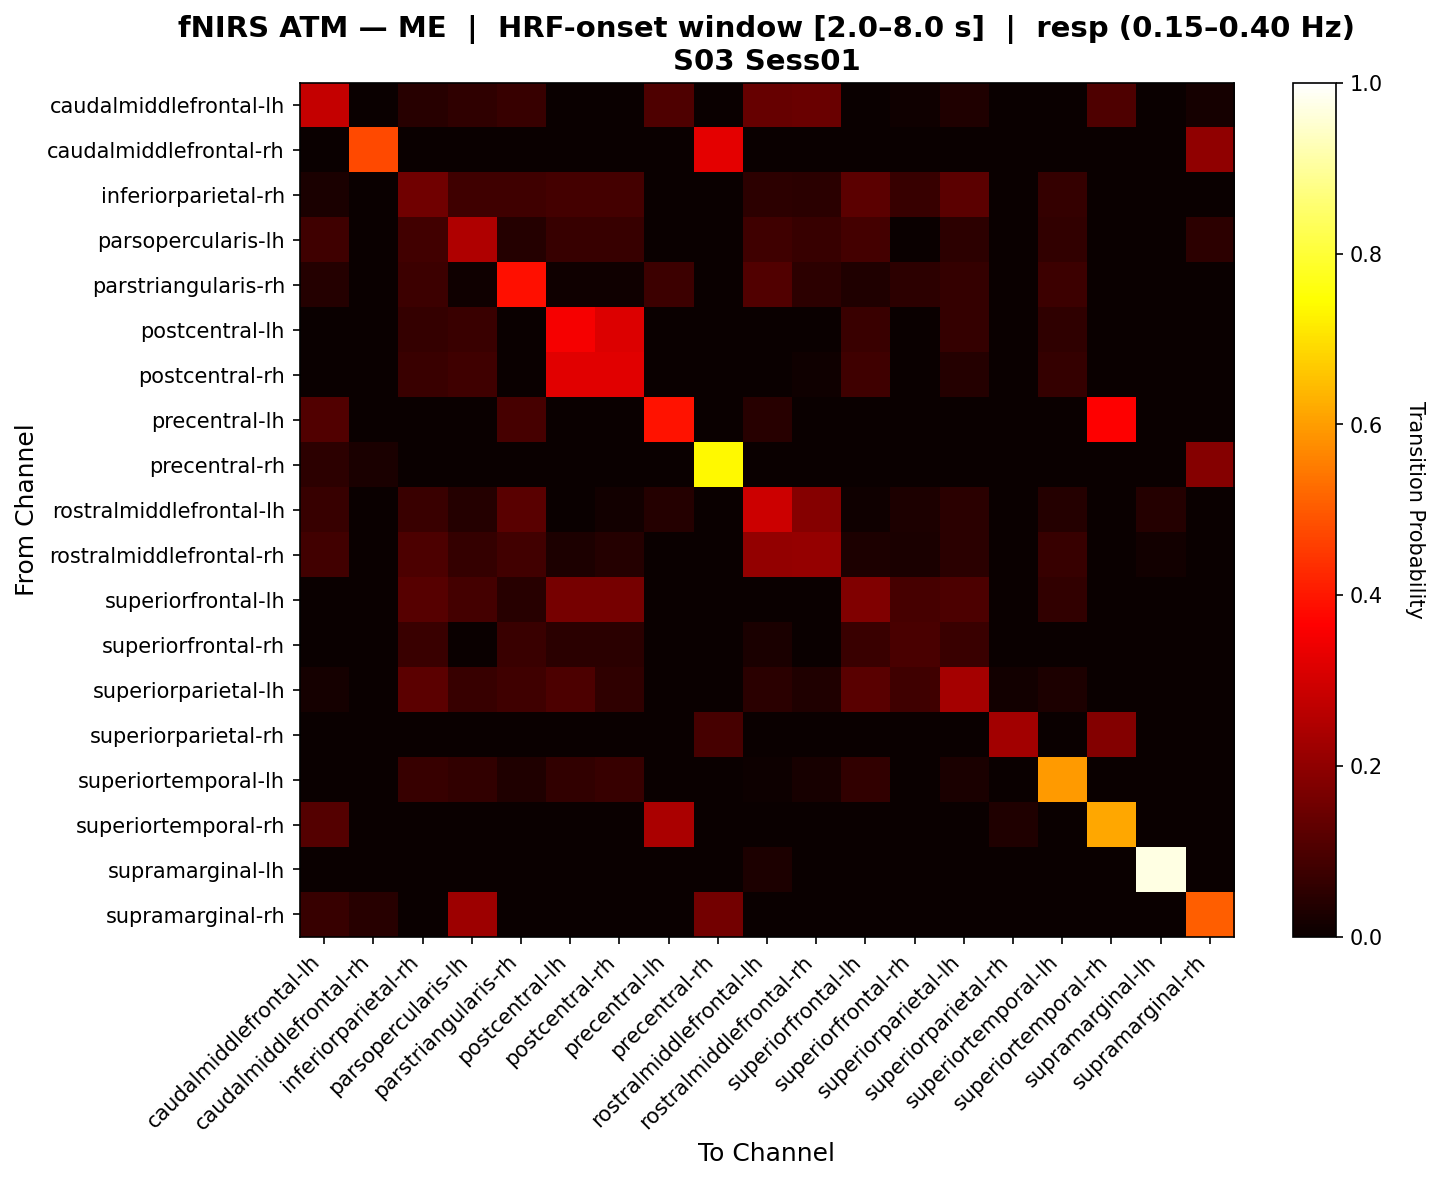

The table this chart was drawn from, first rows:
, caudalmiddlefrontal-lh, caudalmiddlefrontal-rh, inferiorparietal-rh, parsopercularis-lh, parstriangularis-rh, postcentral-lh, postcentral-rh, precentral-lh, precentral-rh, rostralmiddlefrontal-lh, rostralmiddlefrontal-rh, superiorfrontal-lh, superiorfrontal-rh, superiorparietal-lh, superiorparietal-rh, superiortemporal-lh, superiortemporal-rh, supramarginal-lh, supramarginal-rh
caudalmiddlefrontal-lh, 0.2806, 0.0, 0.04545, 0.05682, 0.06818, 0.0, 0.0, 0.1034, 0.0, 0.1368, 0.1426, 0.0, 0.01136, 0.03409, 0.0, 0.0, 0.1034, 0.0, 0.01724
caudalmiddlefrontal-rh, 0.0, 0.475, 0.0, 0.0, 0.0, 0.0, 0.0, 0.0, 0.325, 0.0, 0.0, 0.0, 0.0, 0.0, 0.0, 0.0, 0.0, 0.0, 0.2
inferiorparietal-rh, 0.02703, 0.0, 0.1549, 0.08197, 0.08108, 0.08728, 0.08728, 0.0, 0.0, 0.05405, 0.04874, 0.1225, 0.06757, 0.1221, 0.0, 0.06557, 0.0, 0.0, 0.0
parsopercularis-lh, 0.08108, 0.0, 0.08369, 0.2499, 0.04054, 0.07018, 0.07018, 0.0, 0.0, 0.08108, 0.06757, 0.08772, 0.0, 0.05263, 0.0, 0.0614, 0.0, 0.0, 0.05405
parstriangularis-rh, 0.04255, 0.0, 0.07447, 0.01064, 0.3881, 0.01064, 0.01064, 0.07576, 0.0, 0.1093, 0.05319, 0.03191, 0.05319, 0.06383, 0.0, 0.07576, 0.0, 0.0, 0.0
postcentral-lh, 0.0, 0.0, 0.06452, 0.07258, 0.0, 0.3548, 0.3145, 0.0, 0.0, 0.0, 0.0, 0.07258, 0.0, 0.06452, 0.0, 0.05645, 0.0, 0.0, 0.0
postcentral-rh, 0.0, 0.0, 0.07377, 0.08197, 0.0, 0.3238, 0.3238, 0.0, 0.0, 0.0, 0.008197, 0.08197, 0.0, 0.04098, 0.0, 0.06557, 0.0, 0.0, 0.0
precentral-lh, 0.1061, 0.0, 0.0, 0.0, 0.09091, 0.0, 0.0, 0.3939, 0.0, 0.04545, 0.0, 0.0, 0.0, 0.0, 0.0, 0.0, 0.3636, 0.0, 0.0
precentral-rh, 0.05263, 0.02632, 0.0, 0.0, 0.0, 0.0, 0.0, 0.0, 0.7368, 0.0, 0.0, 0.0, 0.0, 0.0, 0.0, 0.0, 0.0, 0.0, 0.1842
rostralmiddlefrontal-lh, 0.06863, 0.0, 0.07234, 0.03922, 0.119, 0.0, 0.01351, 0.04054, 0.0, 0.2909, 0.1865, 0.009804, 0.02941, 0.04902, 0.0, 0.04054, 0.0, 0.04054, 0.0
rostralmiddlefrontal-rh, 0.08532, 0.0, 0.1012, 0.06349, 0.08333, 0.02778, 0.04167, 0.0, 0.0, 0.2063, 0.2083, 0.02778, 0.02381, 0.04762, 0.0, 0.06944, 0.0, 0.01389, 0.0
superiorfrontal-lh, 0.0, 0.0, 0.1156, 0.08772, 0.04545, 0.1611, 0.1611, 0.0, 0.0, 0.0, 0.0, 0.1786, 0.09091, 0.09809, 0.0, 0.0614, 0.0, 0.0, 0.0
superiorfrontal-rh, 0.0, 0.0, 0.07143, 0.0, 0.07143, 0.04762, 0.04762, 0.0, 0.0, 0.02381, 0.0, 0.07143, 0.09524, 0.07143, 0.0, 0.0, 0.0, 0.0, 0.0
superiorparietal-lh, 0.01613, 0.0, 0.1223, 0.06944, 0.08065, 0.09946, 0.0578, 0.0, 0.0, 0.04839, 0.03226, 0.1178, 0.08065, 0.2334, 0.01389, 0.02778, 0.0, 0.0, 0.0
superiorparietal-rh, 0.0, 0.0, 0.0, 0.0, 0.0, 0.0, 0.0, 0.0, 0.09091, 0.0, 0.0, 0.0, 0.0, 0.0, 0.2273, 0.0, 0.1818, 0.0, 0.0
superiortemporal-lh, 0.0, 0.0, 0.06757, 0.06081, 0.03378, 0.06081, 0.06757, 0.0, 0.0, 0.006757, 0.02027, 0.06081, 0.0, 0.02703, 0.0, 0.5946, 0.0, 0.0, 0.0
superiortemporal-rh, 0.1129, 0.0, 0.0, 0.0, 0.0, 0.0, 0.0, 0.2396, 0.0, 0.0, 0.0, 0.0, 0.0, 0.0, 0.03226, 0.0, 0.6152, 0.0, 0.0
supramarginal-lh, 0.0, 0.0, 0.0, 0.0, 0.0, 0.0, 0.0, 0.0, 0.0, 0.02778, 0.0, 0.0, 0.0, 0.0, 0.0, 0.0, 0.0, 0.9722, 0.0
supramarginal-rh, 0.06818, 0.04545, 0.0, 0.2222, 0.0, 0.0, 0.0, 0.0, 0.1591, 0.0, 0.0, 0.0, 0.0, 0.0, 0.0, 0.0, 0.0, 0.0, 0.5051
